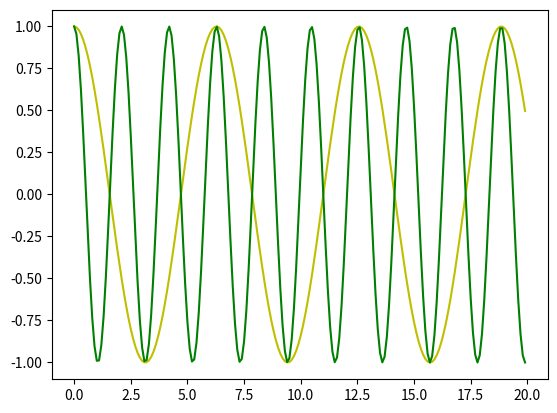

Write Python code to recreate this figure.
# Постройте на одном графике две кривые y(x) для функции двух переменных y(k,x)=cos(k∙x),
# взяв для одной кривой значение k=1, а для другой – любое другое k, не равное 1.
# Для построения использовала PyCharm
from matplotlib import pyplot as plt
import numpy as np


x = np.arange(0, 20, 0.1)
k1 = 1
k2 = 3
plt.plot(x, np.cos(k1*x), c='y')
plt.plot(x, np.cos(k2*x), c='g')
plt.show()
